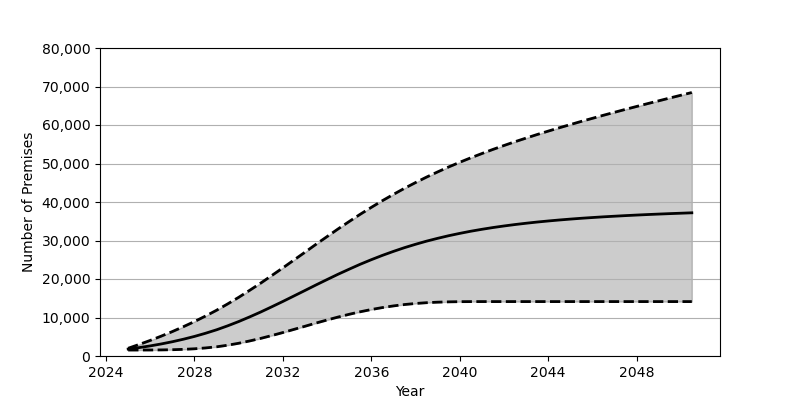

Values plotted in this chart, from the file beside it:
Date, Low, Base, High
2025-01, 1548, 1801, 2010
2025-07, 1551, 2180, 3000
2026-01, 1559, 2626, 4050
2026-07, 1582, 3130, 5161
2027-01, 1634, 3707, 6349
2027-07, 1726, 4352, 7605
2028-01, 1873, 5084, 8945
2028-07, 2092, 5902, 10370
2029-01, 2388, 6810, 11889
2029-07, 2798, 7829, 13515
2030-01, 3309, 8951, 15245
2030-07, 3910, 10154, 17060
2031-01, 4579, 11437, 18950
2031-07, 5313, 12780, 20899
2032-01, 6093, 14171, 22897
2032-07, 6910, 15589, 24923
2033-01, 7729, 17026, 26970
2033-07, 8556, 18454, 29014
2034-01, 9357, 19865, 31031
2034-07, 10117, 21237, 33008
2035-01, 10834, 22555, 34941
2035-07, 11486, 23824, 36809
2036-01, 12072, 25015, 38611
2036-07, 12578, 26130, 40337
2037-01, 13011, 27174, 41984
2037-07, 13365, 28136, 43552
2038-01, 13641, 29018, 45052
2038-07, 13844, 29829, 46468
2039-01, 13980, 30564, 47819
2039-07, 14063, 31239, 49101
2040-01, 14112, 31848, 50319
2040-07, 14129, 32407, 51478
2041-01, 14134, 32908, 52588
2041-07, 14134, 33362, 53653
2042-01, 14134, 33772, 54677
2042-07, 14134, 34144, 55659
2043-01, 14134, 34483, 56604
2043-07, 14134, 34791, 57520
2044-01, 14134, 35070, 58408
2044-07, 14134, 35324, 59273
2045-01, 14134, 35559, 60110
2045-07, 14134, 35773, 60937
2046-01, 14134, 35965, 61735
2046-07, 14134, 36147, 62527
2047-01, 14134, 36309, 63302
2047-07, 14134, 36463, 64065
2048-01, 14134, 36607, 64814
2048-07, 14134, 36740, 65556
2049-01, 14134, 36863, 66285
2049-07, 14134, 36979, 67009
2050-01, 14134, 37087, 67728
2050-07, 14134, 37193, 68439
